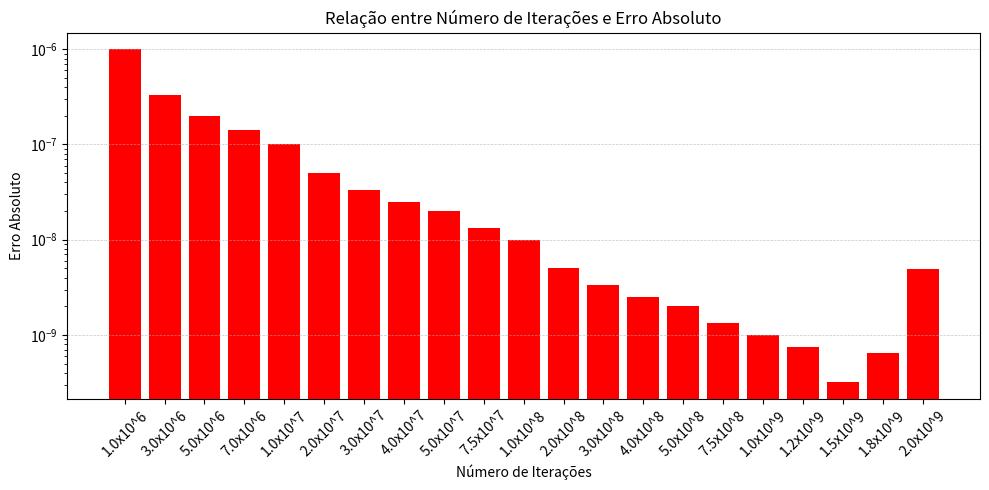

This chart was generated by the following Python code:
import matplotlib.pyplot as plt

def scientific_label(num):
    # Formata o número em notação científica do tipo "1.0x10^6"
    base, exponent = f"{num:.1e}".split("e")
    exponent = exponent.replace("+", "")
    return f"{base}x10^{int(exponent)}"

def main():
    # Dados fornecidos
    iteracoes = [
        1000000, 3000000, 5000000, 7000000, 10000000,
        20000000, 30000000, 40000000, 50000000, 75000000,
        100000000, 200000000, 300000000, 400000000, 500000000,
        750000000, 1000000000, 1250000000, 1500000000, 1750000000, 2000000000
    ]
    
    erro_absoluto = [
        0.000001000000019, 0.000000333333420, 0.000000200000013, 0.000000142857193,
        0.000000100000002, 0.000000049999976, 0.000000033333160, 0.000000024999329,
        0.000000019999542, 0.000000013333398, 0.000000010000467, 0.000000005000385,
        0.000000003333770, 0.000000002500735, 0.000000002000535, 0.000000001334657,
        0.000000001001743, 0.000000000750154, 0.000000000320593, 0.000000000650555,
        0.000000004915388
    ]
    
    # Geração dos labels em notação científica customizada
    labels_iteracoes = [scientific_label(it) for it in iteracoes]
    
    # Criação do gráfico de barras
    plt.figure(figsize=(10, 5))
    plt.bar(labels_iteracoes, erro_absoluto, color='red')
    
    # Configurações do gráfico
    plt.xlabel("Número de Iterações")
    plt.ylabel("Erro Absoluto")
    plt.title("Relação entre Número de Iterações e Erro Absoluto")
    
    # Aplicando escala logarítmica no eixo y para melhor visualização dos erros
    plt.yscale("log")
    
    plt.xticks(rotation=45)
    plt.grid(axis='y', linestyle="--", linewidth=0.5, alpha=0.7)
    plt.tight_layout()
    
    # Exibindo o gráfico
    plt.show()

if __name__ == "__main__":
    main()
